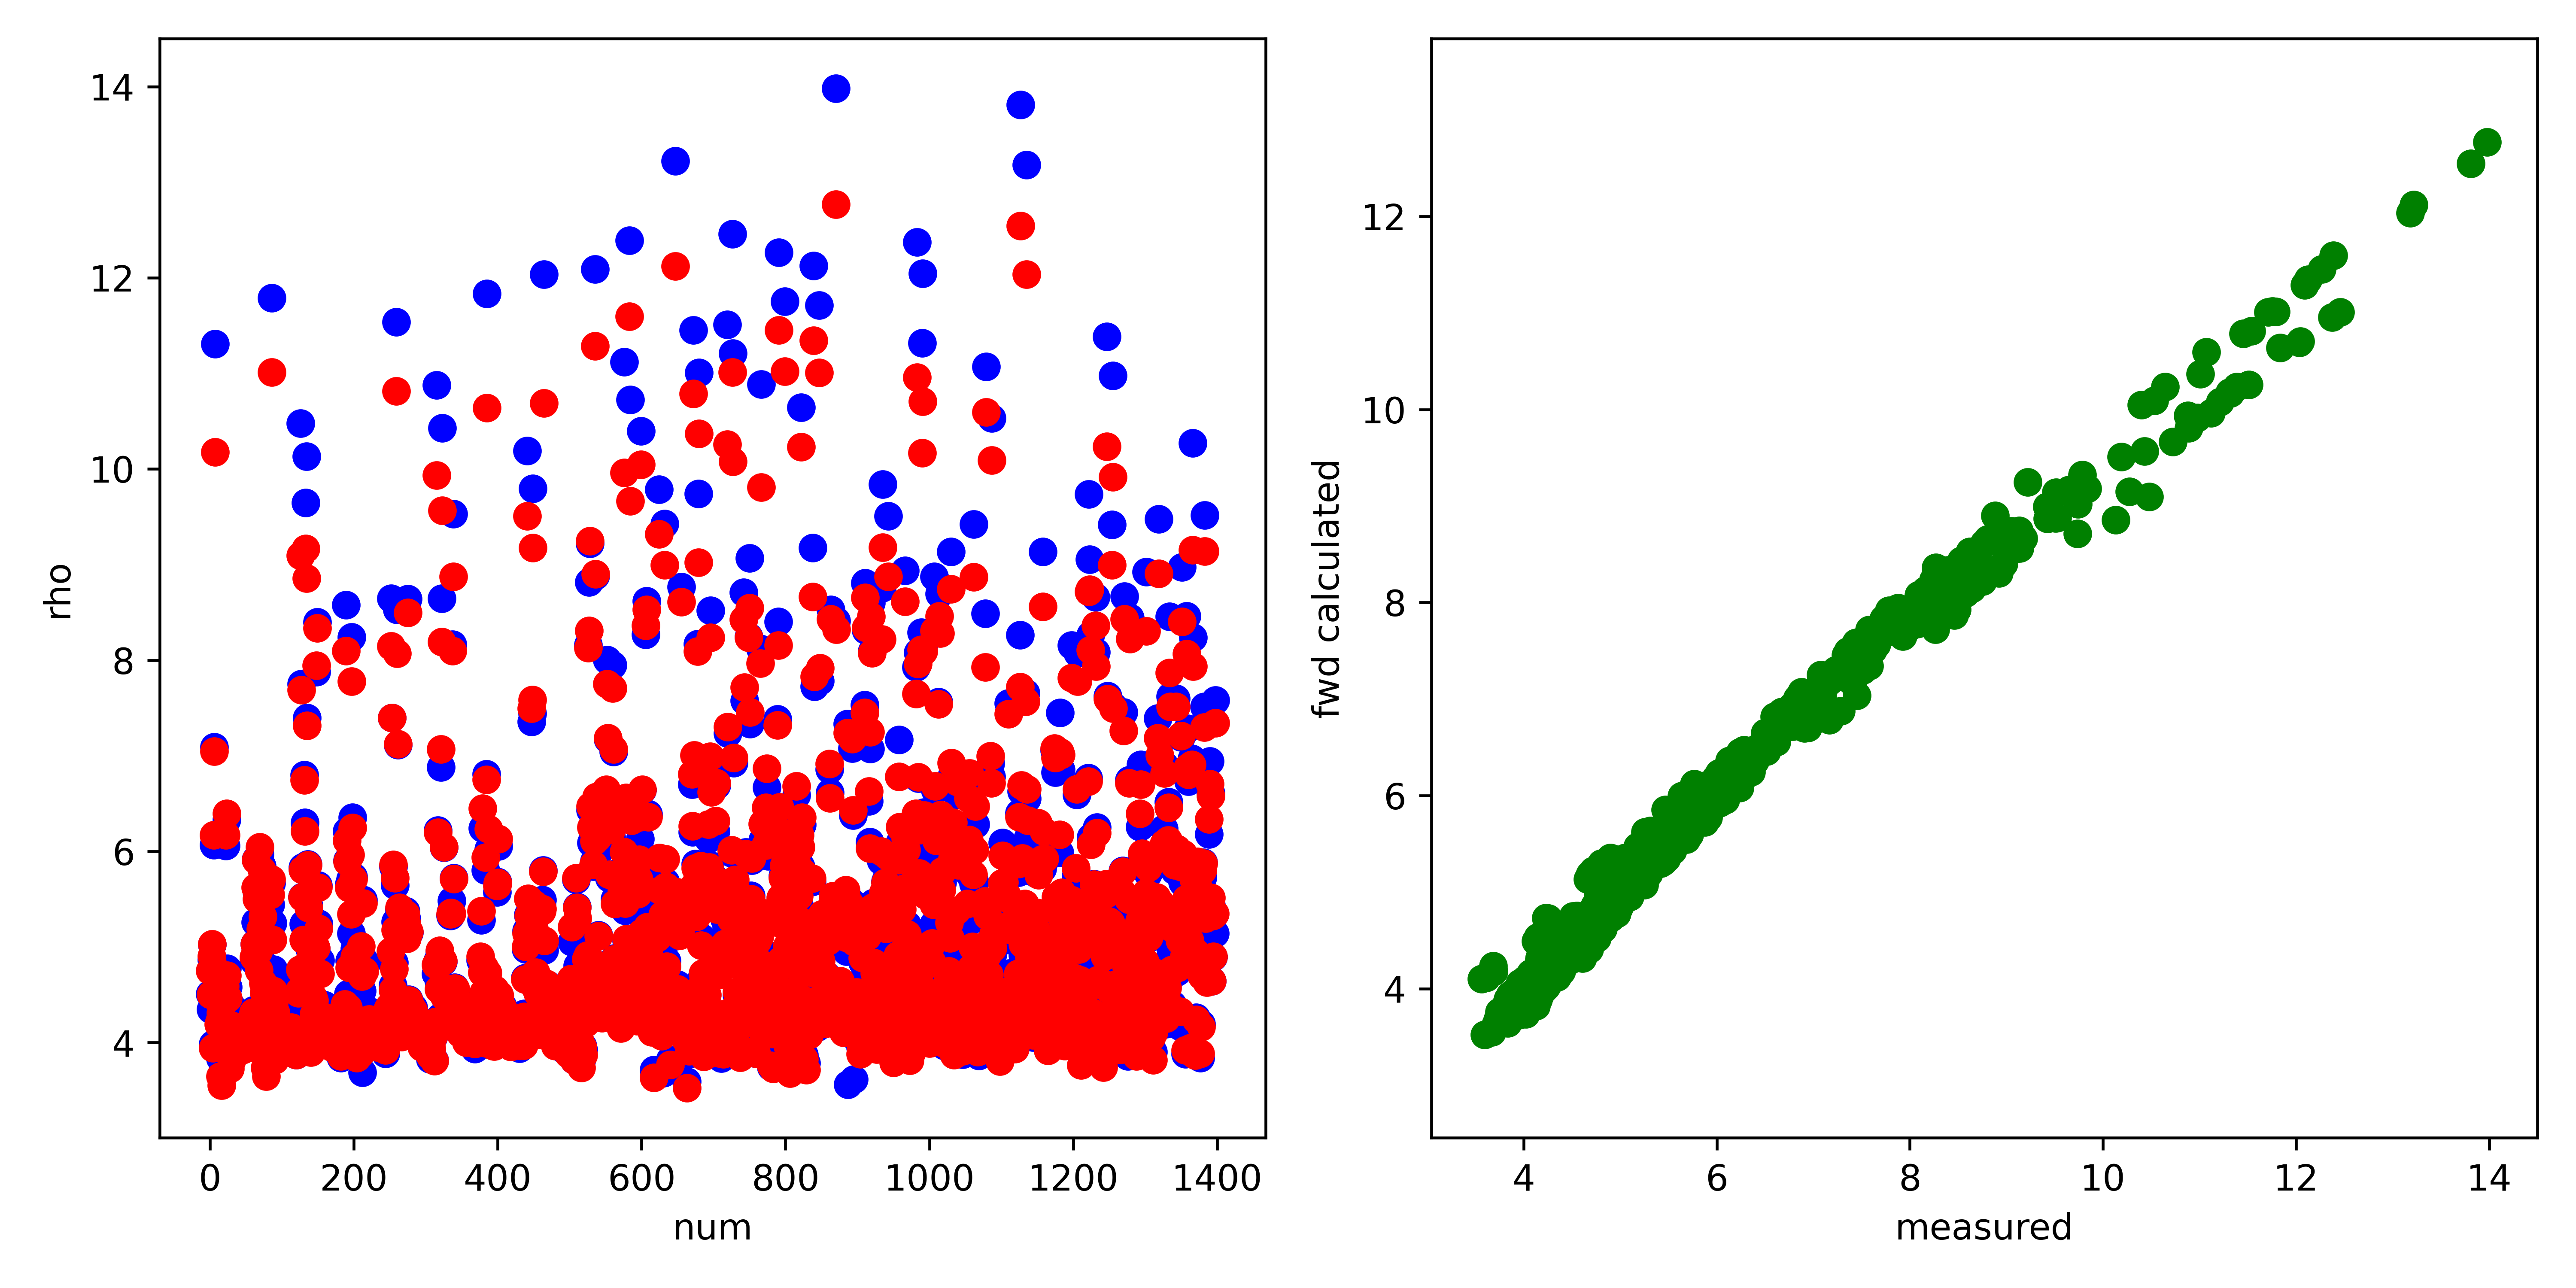

The file beside this chart, header and first rows:
, fwd, measured, misfit, abs_misfit, percent_misfit
0, 4.75, 4.511, 0.2394, 0.2394, 0.05306
1, 4.498, 4.349, 0.1488, 0.1488, 0.03421
2, 4.902, 4.866, 0.03635, 0.03635, 0.007471
3, 5.028, 5.026, 0.002112, 0.002112, 0.0004201
4, 3.941, 3.984, -0.04229, 0.04229, 0.01061
5, 6.173, 6.067, 0.1061, 0.1061, 0.01749
6, 7.046, 7.093, -0.04688, 0.04688, 0.006609
7, 10.18, 11.31, -1.132, 1.132, 0.1001
8, 4.755, 4.549, 0.2057, 0.2057, 0.04521
9, 4.516, 4.399, 0.1173, 0.1173, 0.02666
10, 4.732, 4.751, -0.01969, 0.01969, 0.004144
11, 4.613, 4.681, -0.06802, 0.06802, 0.01453
12, 4.189, 4.31, -0.1205, 0.1205, 0.02797
13, 4.22, 4.355, -0.135, 0.135, 0.031
14, 3.645, 3.833, -0.1887, 0.1887, 0.04922
15, 4.309, 4.43, -0.1206, 0.1206, 0.02722
16, 3.552, 3.67, -0.1178, 0.1178, 0.03211
17, 4.029, 4.09, -0.06059, 0.06059, 0.01481
18, 3.974, 4.069, -0.09422, 0.09422, 0.02316
19, 4.598, 4.536, 0.06199, 0.06199, 0.01366
20, 4.507, 4.533, -0.0259, 0.0259, 0.005714
21, 4.588, 4.523, 0.06551, 0.06551, 0.01448
22, 6.169, 6.059, 0.1099, 0.1099, 0.01814
23, 6.396, 6.331, 0.06452, 0.06452, 0.01019
24, 4.7, 4.776, -0.07587, 0.07587, 0.01589
25, 4.462, 4.579, -0.1169, 0.1169, 0.02552
26, 4.179, 4.323, -0.1432, 0.1432, 0.03314
27, 4.144, 4.328, -0.1841, 0.1841, 0.04253
28, 3.726, 3.949, -0.2229, 0.2229, 0.05645
29, 4.183, 4.39, -0.2068, 0.2068, 0.0471
30, 3.817, 4.014, -0.1971, 0.1971, 0.04911
31, 3.963, 4.119, -0.1561, 0.1561, 0.03791
32, 3.885, 4.065, -0.1798, 0.1798, 0.04424
33, 3.953, 4.127, -0.1738, 0.1738, 0.04212
34, 3.918, 4.113, -0.1945, 0.1945, 0.0473
35, 4.085, 4.281, -0.1959, 0.1959, 0.04577
36, 3.892, 4.083, -0.1908, 0.1908, 0.04673
37, 4.086, 4.247, -0.1615, 0.1615, 0.03803
38, 3.944, 4.136, -0.1921, 0.1921, 0.04644
39, 3.987, 4.161, -0.1737, 0.1737, 0.04175
40, 4.015, 4.197, -0.1811, 0.1811, 0.04315
41, 3.984, 4.143, -0.1588, 0.1588, 0.03834
42, 4.044, 4.21, -0.1655, 0.1655, 0.03931
43, 4.113, 4.248, -0.1356, 0.1356, 0.03193
44, 4.059, 4.206, -0.1465, 0.1465, 0.03483
45, 4.157, 4.278, -0.1209, 0.1209, 0.02825
46, 3.925, 4.068, -0.1437, 0.1437, 0.03532
47, 4.108, 4.237, -0.1292, 0.1292, 0.0305
48, 4.162, 4.257, -0.0944, 0.0944, 0.02218
49, 3.948, 4.039, -0.09143, 0.09143, 0.02264
50, 4.029, 4.114, -0.08454, 0.08454, 0.02055
51, 4.19, 4.258, -0.06795, 0.06795, 0.01596
52, 3.999, 4.08, -0.08034, 0.08034, 0.01969
53, 4.014, 4.082, -0.06839, 0.06839, 0.01675
54, 4.131, 4.172, -0.04108, 0.04108, 0.009847
55, 4.07, 4.126, -0.05521, 0.05521, 0.01338
56, 4.12, 4.159, -0.03963, 0.03963, 0.009528
57, 4.104, 4.143, -0.03931, 0.03931, 0.009488
58, 3.946, 3.977, -0.03112, 0.03112, 0.007825
59, 4.222, 4.239, -0.01687, 0.01687, 0.00398
... 1,339 more rows
